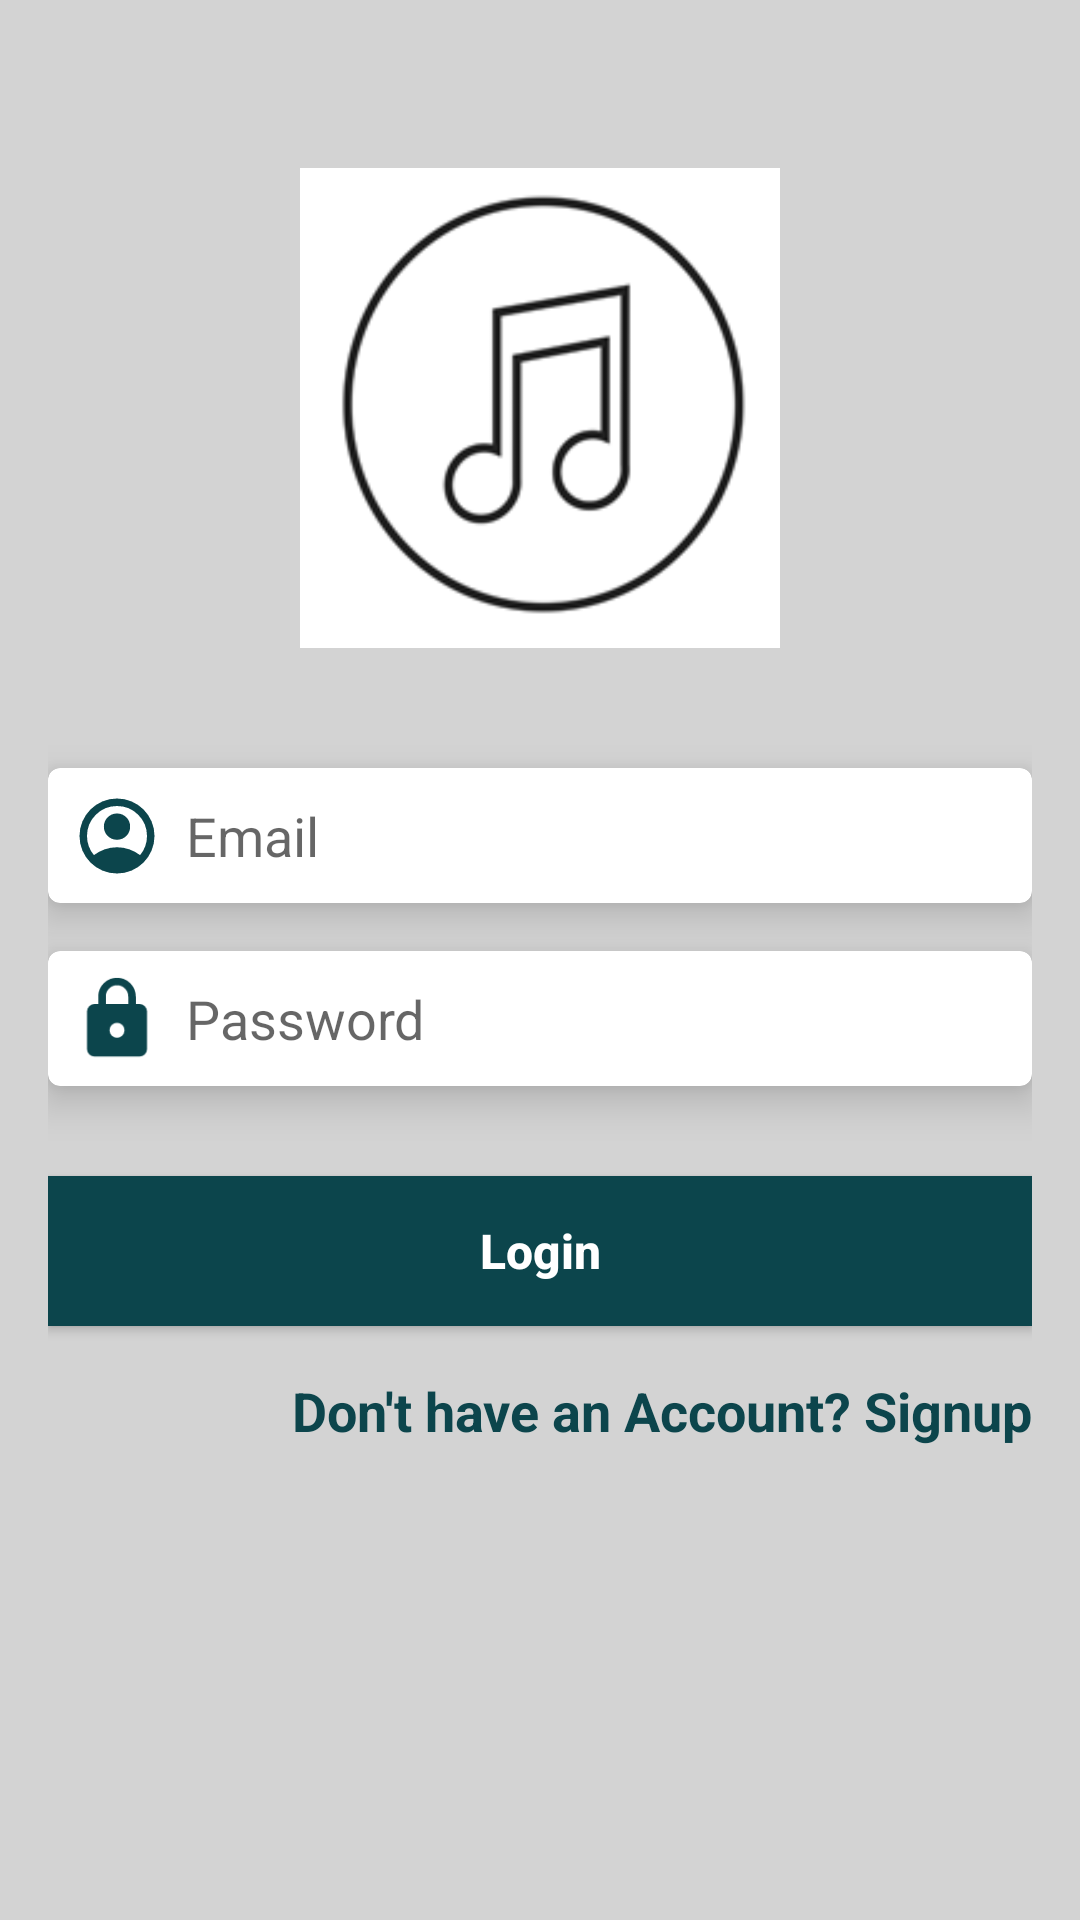

Reconstruct the res/layout file that produces this screen, plus the resources it refers to.
<!-- AndroidManifest.xml: application theme Theme.TuneStream -->
<!-- res/layout/activity_login.xml -->
<?xml version="1.0" encoding="utf-8"?>
<LinearLayout xmlns:android="http://schemas.android.com/apk/res/android"
    xmlns:app="http://schemas.android.com/apk/res-auto"
    android:layout_width="match_parent"
    android:layout_height="match_parent"
    android:orientation="vertical"
    android:padding="16dp"
    android:background="@color/light_gray">

    <ImageView
        android:layout_width="160dp"
        android:layout_height="160dp"
        android:layout_gravity="center_horizontal"
        android:contentDescription="@string/image"
        android:src="@drawable/app_logo"
        android:layout_marginTop="40dp"/>

    <com.google.android.material.card.MaterialCardView
        android:layout_width="match_parent"
        android:layout_height="wrap_content"
        app:cardBackgroundColor="@color/white"
        app:cardElevation="8dp"
        android:layout_marginTop="40dp">

        <LinearLayout
            android:layout_width="match_parent"
            android:layout_height="45dp"
            android:padding="8dp"
            android:gravity="center_vertical">

            <ImageView
                android:layout_width="30dp"
                android:layout_height="30dp"
                android:src="@drawable/ic_person_circle"
                android:contentDescription="@string/image"/>

            <EditText
                android:id="@+id/txtEmail"
                android:layout_width="match_parent"
                android:layout_height="wrap_content"
                android:layout_marginStart="8dp"
                android:layout_gravity="center_vertical"
                android:background="@android:color/transparent"
                android:hint="Email"
                android:inputType="textEmailAddress" />

        </LinearLayout>

    </com.google.android.material.card.MaterialCardView>

    <com.google.android.material.card.MaterialCardView
        android:layout_width="match_parent"
        android:layout_height="wrap_content"
        android:layout_marginTop="16dp"
        app:cardBackgroundColor="@color/white"
        app:cardElevation="8dp">

        <LinearLayout
            android:layout_width="match_parent"
            android:layout_height="45dp"
            android:padding="8dp"
            android:gravity="center_vertical">

            <ImageView
                android:layout_width="30dp"
                android:layout_height="30dp"
                android:src="@drawable/ic_lock"
                android:contentDescription="@string/image"/>

            <EditText
                android:id="@+id/txtPassword"
                android:layout_width="match_parent"
                android:layout_height="wrap_content"
                android:layout_marginStart="8dp"
                android:background="@android:color/transparent"
                android:hint="Password"
                android:inputType="textPassword" />

        </LinearLayout>

    </com.google.android.material.card.MaterialCardView>

    <androidx.appcompat.widget.AppCompatButton
        android:layout_width="match_parent"
        android:layout_height="50dp"
        android:layout_marginTop="30dp"
        android:background="?attr/colorPrimary"
        android:onClick="onLoginTapped"
        android:text="Login"
        android:textAllCaps="false"
        android:textColor="?attr/colorOnPrimary"
        android:textSize="16sp"
        android:textStyle="bold" />

    <TextView
        android:layout_width="wrap_content"
        android:layout_height="wrap_content"
        android:layout_gravity="end"
        android:layout_marginTop="16dp"
        android:text="Don't have an Account? Signup"
        android:textAllCaps="false"
        android:textColor="?attr/colorPrimary"
        android:textSize="18sp"
        android:textStyle="bold"
        android:onClick="onSignupTapped"/>

</LinearLayout>
<!-- resources referenced by this layout -->
<resources>
  <color name="light_gray">#D3D3D3</color>
  <color name="white">#FFFFFFFF</color>
  <!-- drawable app_logo: png bitmap (drawable, 14011 bytes) -->
  <!-- drawable ic_lock (drawable) -->
  <vector xmlns:android="http://schemas.android.com/apk/res/android"
      android:width="24dp"
      android:height="24dp"
      android:viewportWidth="960"
      android:viewportHeight="960">
    <path
        android:pathData="M240,880q-33,0 -56.5,-23.5T160,800v-400q0,-33 23.5,-56.5T240,320h40v-80q0,-83 58.5,-141.5T480,40q83,0 141.5,58.5T680,240v80h40q33,0 56.5,23.5T800,400v400q0,33 -23.5,56.5T720,880L240,880ZM480,680q33,0 56.5,-23.5T560,600q0,-33 -23.5,-56.5T480,520q-33,0 -56.5,23.5T400,600q0,33 23.5,56.5T480,680ZM360,320h240v-80q0,-50 -35,-85t-85,-35q-50,0 -85,35t-35,85v80Z"
        android:fillColor="#0c454c"/>
  </vector>
  <!-- drawable ic_person_circle (drawable) -->
  <vector xmlns:android="http://schemas.android.com/apk/res/android"
      android:width="24dp"
      android:height="24dp"
      android:viewportWidth="960"
      android:viewportHeight="960">
    <path
        android:pathData="M234,684q51,-39 114,-61.5T480,600q69,0 132,22.5T726,684q35,-41 54.5,-93T800,480q0,-133 -93.5,-226.5T480,160q-133,0 -226.5,93.5T160,480q0,59 19.5,111t54.5,93ZM480,520q-59,0 -99.5,-40.5T340,380q0,-59 40.5,-99.5T480,240q59,0 99.5,40.5T620,380q0,59 -40.5,99.5T480,520ZM480,880q-83,0 -156,-31.5T197,763q-54,-54 -85.5,-127T80,480q0,-83 31.5,-156T197,197q54,-54 127,-85.5T480,80q83,0 156,31.5T763,197q54,54 85.5,127T880,480q0,83 -31.5,156T763,763q-54,54 -127,85.5T480,880Z"
        android:fillColor="#0c454c"/>
  </vector>
  <string name="image">image</string>
  <style name="Theme.TuneStream" parent="Theme.MaterialComponents.DayNight.NoActionBar">
          
          <item name="colorPrimary">@color/green_500</item>
          <item name="colorPrimaryVariant">@color/green_700</item>
          <item name="colorOnPrimary">@color/white</item>
          
          <item name="colorSecondary">@color/black</item>
          <item name="colorSecondaryVariant">@color/black</item>
          <item name="colorOnSecondary">@color/black</item>
          
          <item name="android:statusBarColor">?attr/colorPrimaryVariant</item>
          
      </style>
  <color name="green_500">#0c454c</color>
  <color name="green_700">#0c454c</color>
  <color name="black">#FF000000</color>
</resources>
